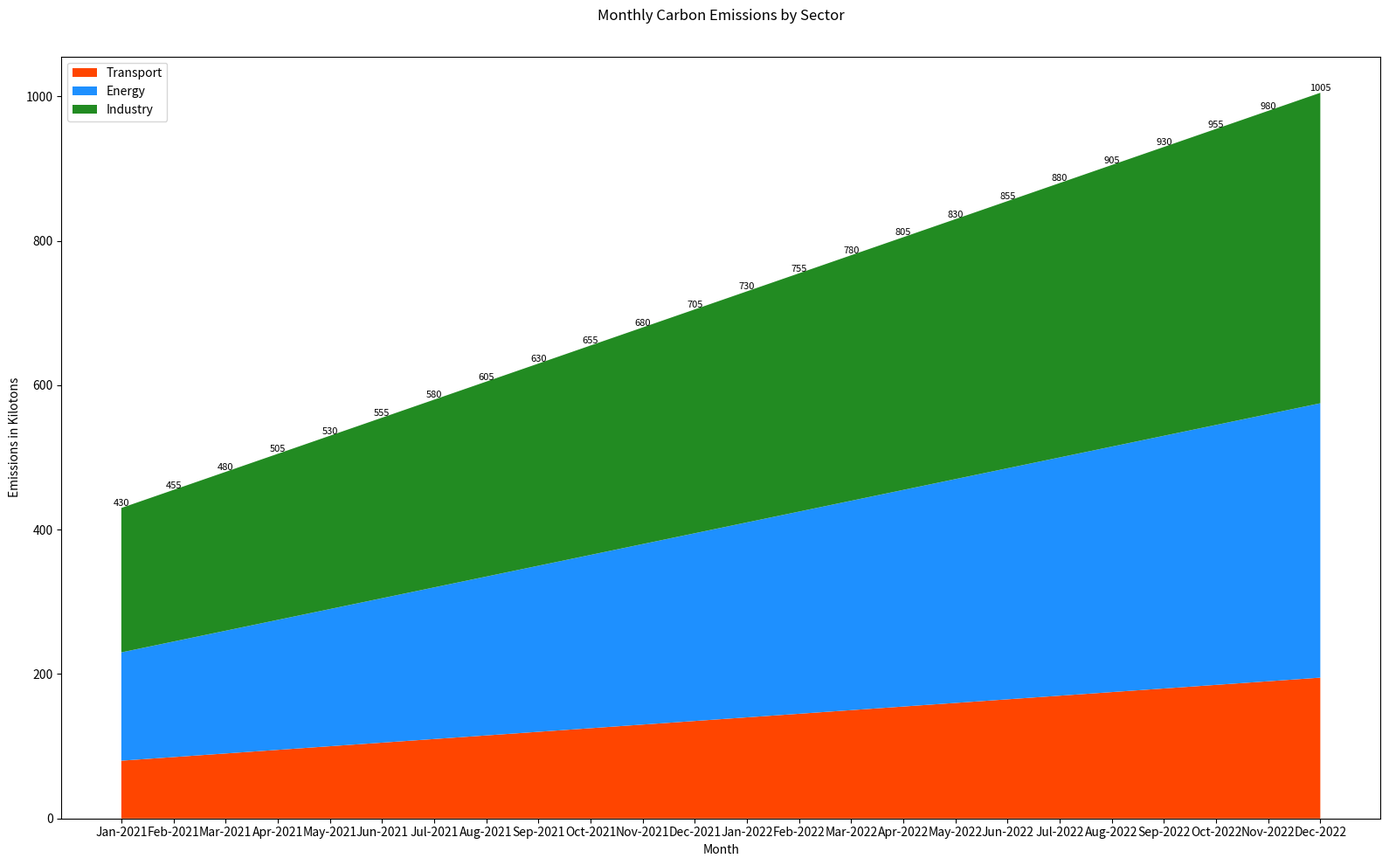

The matplotlib source for this figure:

import matplotlib.pyplot as plt

# Data for the stacked area chart
months = ['Jan-2021', 'Feb-2021', 'Mar-2021', 'Apr-2021', 'May-2021', 'Jun-2021', 
          'Jul-2021', 'Aug-2021', 'Sep-2021', 'Oct-2021', 'Nov-2021', 'Dec-2021',
          'Jan-2022', 'Feb-2022', 'Mar-2022', 'Apr-2022', 'May-2022', 'Jun-2022',
          'Jul-2022', 'Aug-2022', 'Sep-2022', 'Oct-2022', 'Nov-2022', 'Dec-2022']
transport = [80, 85, 90, 95, 100, 105, 110, 115, 120, 125, 130, 135,
             140, 145, 150, 155, 160, 165, 170, 175, 180, 185, 190, 195]
energy = [150, 160, 170, 180, 190, 200, 210, 220, 230, 240, 250, 260, 
          270, 280, 290, 300, 310, 320, 330, 340, 350, 360, 370, 380]
industry = [200, 210, 220, 230, 240, 250, 260, 270, 280, 290, 300, 310, 
            320, 330, 340, 350, 360, 370, 380, 390, 400, 410, 420, 430]

# Modify the dimensions of the plot
plt.figure(figsize=(16, 10))

# Creating the stacked area chart
plt.stackplot(months, transport, energy, industry,
              colors=['#FF4500', '#1E90FF', '#228B22'],
              labels=['Transport', 'Energy', 'Industry'])

# Adding the legend
plt.legend(loc='upper left')

# Adding titles and labels
plt.title('Monthly Carbon Emissions by Sector', pad=30)
plt.xlabel('Month')
plt.ylabel('Emissions in Kilotons')

# Add annotation
for i, transport_val in enumerate(transport):
    total_emissions = transport_val + energy[i] + industry[i]
    plt.text(months[i], total_emissions, f'{total_emissions}', ha='center', va='bottom', fontsize=8)

# Adjust layout
plt.tight_layout()

# Show the plot
plt.show()
